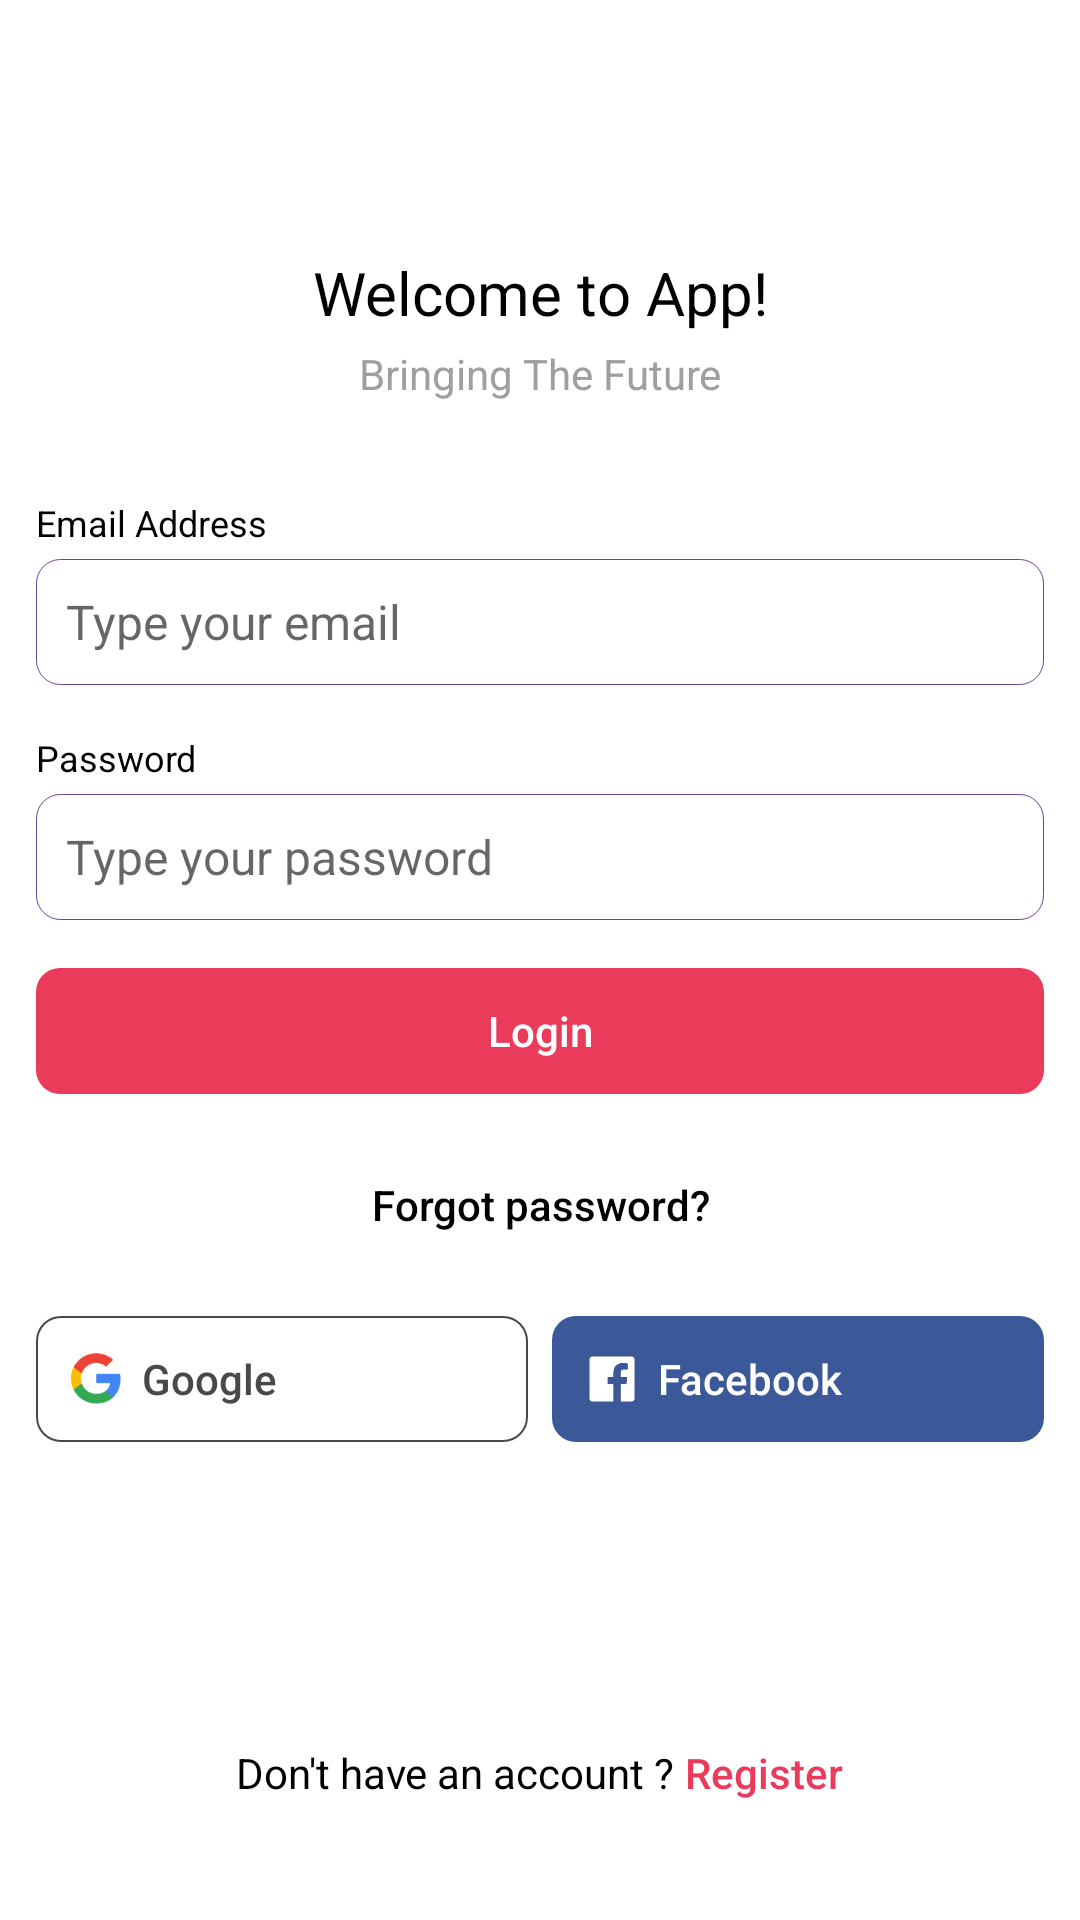

The Android layout XML behind this screen, and the referenced resources:
<!-- AndroidManifest.xml: application theme AppTheme -->
<!-- res/layout/demo_login_activity.xml -->
<?xml version="1.0" encoding="utf-8"?>
<LinearLayout
    xmlns:android="http://schemas.android.com/apk/res/android"
    xmlns:tools="http://schemas.android.com/tools"
    android:background="#ffffff"
    android:orientation="vertical"
    android:gravity="center"
    android:layout_width="match_parent"
    android:layout_height="match_parent"
    tools:context=".DemoLoginActivity">

    <LinearLayout
        xmlns:android="http://schemas.android.com/apk/res/android"
        xmlns:tools="http://schemas.android.com/tools"
        android:id="@+id/container"
        android:background="#ffffff"
        android:orientation="vertical"
        android:paddingLeft="12dp"
        android:paddingTop="12dp"
        android:paddingRight="12dp"
        android:paddingBottom="12dp"
        android:gravity="center"
        android:layout_width="match_parent"
        android:layout_height="match_parent"
        android:windowSoftInputMode="adjustPan"
        android:clickable="true"
        android:focusable="true"
        android:focusableInTouchMode="true">

        <LinearLayout
            xmlns:android="http://schemas.android.com/apk/res/android"
            xmlns:tools="http://schemas.android.com/tools"
            android:orientation="vertical"
            android:gravity="center"
            android:layout_width="match_parent"
            android:layout_height="wrap_content"
            android:layout_marginBottom="32.0dp">

            <ImageView
                android:layout_width="64.0dp"
                android:layout_height="64.0dp"
                android:src="@drawable/ic_demo_login"
                android:adjustViewBounds="true"
                android:scaleType="fitCenter"
                android:layout_marginBottom="8.0dp"/>

            <TextView
                android:text="Welcome to App!"
                android:textSize="20sp"
                android:textStyle="normal"
                android:textColor="#000000"
                android:gravity="center"
                android:layout_width="match_parent"
                android:layout_height="wrap_content"
                android:layout_marginBottom="4.0dp"/>

            <TextView
                android:text="Bringing The Future"
                android:textSize="14sp"
                android:textStyle="normal"
                android:textColor="#9F9F9F"
                android:gravity="center"
                android:layout_width="match_parent"
                android:layout_height="wrap_content"
                android:layout_marginBottom="0.0dp"/>


        </LinearLayout>


        <LinearLayout
            xmlns:android="http://schemas.android.com/apk/res/android"
            xmlns:tools="http://schemas.android.com/tools"
            android:orientation="vertical"
            android:layout_width="match_parent"
            android:layout_height="wrap_content"
            android:layout_marginBottom="16.0dp">

            <TextView
                android:text="Email Address"
                android:textSize="12sp"
                android:textStyle="normal"
                android:textColor="#000000"
                android:gravity="left"
                android:layout_width="match_parent"
                android:layout_height="wrap_content"
                android:layout_marginBottom="4.0dp"/>

            <EditText
                android:id="@+id/editUsername"
                android:layout_width="match_parent"
                android:layout_height="42.0dp"
                android:hint="Type your email"
                android:textSize="16sp"
                android:textStyle="normal"
                android:textColor="#000000"
                android:background="@drawable/demo_edit_text_background"
                android:textCursorDrawable="@null"
                android:paddingHorizontal="10.0dp"
                android:inputType="text"/>

        </LinearLayout>

        <LinearLayout
            xmlns:android="http://schemas.android.com/apk/res/android"
            xmlns:tools="http://schemas.android.com/tools"
            android:orientation="vertical"
            android:layout_width="match_parent"
            android:layout_height="wrap_content"
            android:layout_marginBottom="16dp">

            <TextView
                android:text="Password"
                android:textSize="12sp"
                android:textStyle="normal"
                android:textColor="#000000"
                android:gravity="left"
                android:layout_width="match_parent"
                android:layout_height="wrap_content"
                android:layout_marginBottom="4.0dp"/>

            <EditText
                android:id="@+id/editPassword"
                android:layout_width="match_parent"
                android:layout_height="42.0dp"
                android:hint="Type your password"
                android:textSize="16sp"
                android:textStyle="normal"
                android:textColor="#000000"
                android:background="@drawable/demo_edit_text_background"
                android:textCursorDrawable="@null"
                android:paddingHorizontal="10.0dp"
                android:inputType="textPassword"/>

        </LinearLayout>

        <androidx.appcompat.widget.AppCompatButton
            android:id="@+id/btnLogin"
            android:stateListAnimator="@null"
            android:layout_width="match_parent"
            android:layout_height="42dp"
            android:background="@drawable/demo_button_primary_background"
            android:text="Login"
            android:textAllCaps="false"
            android:textColor="#ffffff"
            android:letterSpacing="0.0"
            android:layout_marginBottom="16dp"/>

        <androidx.appcompat.widget.AppCompatButton
            android:id="@+id/btnForgotPassword"
            android:stateListAnimator="@null"
            android:layout_width="wrap_content"
            android:layout_height="42dp"
            android:background="@android:color/transparent"
            android:text="Forgot password?"
            android:textStyle="normal"
            android:textAllCaps="false"
            android:letterSpacing="0.0"
            android:textColor="#000000"
            android:layout_marginBottom="16dp"/>

        <LinearLayout
            android:orientation="horizontal"
            android:layout_width="match_parent"
            android:layout_height="wrap_content">

            <androidx.appcompat.widget.AppCompatButton
                android:id="@+id/btnGoogle"
                android:stateListAnimator="@null"
                android:layout_width="0.0dp"
                android:layout_height="42.0dp"
                android:layout_weight="1"
                android:layout_marginRight="4.0dp"
                android:background="@drawable/demo_button_google"
                android:drawableLeft="@drawable/demo_login_google"
                android:paddingLeft="8.0dp"
                android:paddingRight="8.0dp"
                android:gravity="left|center_vertical"
                android:text=" Google"
                android:textAllCaps="false"
                android:textColor="#4a4949"/>

            <androidx.appcompat.widget.AppCompatButton
                android:id="@+id/btnFacebook"
                android:stateListAnimator="@null"
                android:layout_width="0.0dp"
                android:layout_height="42.0dp"
                android:layout_weight="1"
                android:layout_marginLeft="4.0dp"
                android:background="@drawable/demo_button_facebook"
                android:drawableLeft="@drawable/demo_login_facebook"
                android:paddingLeft="8.0dp"
                android:paddingRight="8.0dp"
                android:gravity="left|center_vertical"
                android:text=" Facebook"
                android:textAllCaps="false"
                android:textColor="#ffffff"/>



        </LinearLayout>

        <View
            android:layout_width="wrap_content"
            android:layout_height="0dp"
            android:layout_weight="1" />
        
        <LinearLayout
            xmlns:android="http://schemas.android.com/apk/res/android"
            xmlns:tools="http://schemas.android.com/tools"
            android:orientation="horizontal"
            android:gravity="center"
            android:layout_width="wrap_content"
            android:layout_height="wrap_content"
            android:layout_marginBottom="16dp">

            <TextView
                android:text="Don't have an account ? "
                android:textSize="14sp"
                android:textStyle="normal"
                android:textColor="#000000"
                android:gravity="left"
                android:layout_width="match_parent"
                android:layout_height="wrap_content"/>

            <androidx.appcompat.widget.AppCompatButton
                android:id="@+id/btnRegister"
                android:stateListAnimator="@null"
                android:layout_width="wrap_content"
                android:layout_height="42dp"
                android:minHeight="0dp"
                android:minWidth="0dp"
                android:padding="0dp"
                android:background="@android:color/transparent"
                android:text="Register"
                android:textSize="14sp"
                android:textStyle="normal"
                android:textAllCaps="false"
                android:letterSpacing="0.0"
                android:textColor="#eb3b5a"/>


        </LinearLayout>

    </LinearLayout>

    <ProgressBar
        android:id="@+id/progressBar"
        android:layout_width="wrap_content"
        android:layout_height="wrap_content"
        android:minHeight="50dp"
        android:minWidth="50dp"
        android:progressBackgroundTint="@android:color/darker_gray"
        android:progressTint="@color/MAIN"
        android:indeterminate="true"
        android:indeterminateTintMode="src_atop"
        android:indeterminateTint="@color/MAIN"
        android:visibility="gone"
        />


</LinearLayout>
<!-- resources referenced by this layout -->
<resources>
  <color name="MAIN">#eb3b5a</color>
  <!-- drawable demo_button_facebook (drawable) -->
  <?xml version="1.0" encoding="utf-8"?>
  <shape xmlns:android="http://schemas.android.com/apk/res/android">
      <corners android:radius="8dp" />
      <solid android:color="#3b5998" />
  </shape>
  <!-- drawable demo_button_google (drawable) -->
  <?xml version="1.0" encoding="utf-8"?>
  <shape xmlns:android="http://schemas.android.com/apk/res/android">
      <corners android:radius="8dp" />
      <solid android:color="#ffffff" />
      <stroke android:width="2px" android:color="#4a4949" />
  </shape>
  <!-- drawable demo_button_primary_background (drawable) -->
  <?xml version="1.0" encoding="utf-8"?>
  <selector xmlns:android="http://schemas.android.com/apk/res/android">
      <item android:state_focused="true" android:state_pressed="false"
          android:drawable="@drawable/demo_button_primary_normal" />
      <item android:state_focused="true" android:state_pressed="true"
          android:drawable="@drawable/demo_button_primary_clicked" />
      <item android:state_focused="false" android:state_pressed="true"
          android:drawable="@drawable/demo_button_primary_clicked" />
      <item android:drawable="@drawable/demo_button_primary_normal" />
  </selector>
  <!-- drawable demo_edit_text_background (drawable) -->
  <?xml version="1.0" encoding="utf-8"?>
  <shape xmlns:android="http://schemas.android.com/apk/res/android">
      <corners android:radius="8dp" />
      <solid android:color="#ffffff" />
      <stroke android:width="1px" android:color="#6C4298" />
  </shape>
  <!-- drawable demo_login_facebook (drawable) -->
  <?xml version="1.0" encoding="utf-8"?>
  <layer-list xmlns:android="http://schemas.android.com/apk/res/android" >
  
      <item
          android:drawable="@drawable/ic_demo_facebook"
          android:width="24.0dp"
          android:height="24.0dp"
          />
  
  </layer-list >
  <!-- drawable demo_login_google (drawable) -->
  <?xml version="1.0" encoding="utf-8"?>
  <layer-list xmlns:android="http://schemas.android.com/apk/res/android" >
  
      <item
          android:drawable="@drawable/ic_demo_google"
          android:width="24.0dp"
          android:height="24.0dp"
          />
  
  </layer-list >
  <!-- drawable demo_button_primary_normal (drawable) -->
  <?xml version="1.0" encoding="utf-8"?>
  <shape xmlns:android="http://schemas.android.com/apk/res/android">
      <corners android:radius="8dp" />
      <solid android:color="#eb3b5a" />
  </shape>
  <!-- drawable demo_button_primary_clicked (drawable) -->
  <?xml version="1.0" encoding="utf-8"?>
  <shape xmlns:android="http://schemas.android.com/apk/res/android">
      <corners android:radius="8dp" />
      <solid android:color="#FF596F" />
  </shape>
  <!-- drawable demo_splash (drawable) -->
  <?xml version="1.0" encoding="utf-8"?>
  <layer-list xmlns:android="http://schemas.android.com/apk/res/android">
  
      <item
          android:drawable="@color/splashscreen_bg"/>
  
      <item
          android:width="200dp"
          android:height="200dp"
          android:drawable="@drawable/ic_demo_splash"
          android:gravity="center" />
  
  </layer-list>
  <color name="colorPrimaryDark">#3700B3</color>
  <color name="colorAccent">#03DAC5</color>
  <style name="AppBottomSheetDialogTheme" parent="Theme.Design.Light.BottomSheetDialog">
          <item name="bottomSheetStyle">@style/AppModalStyle</item>
      </style>
  <color name="splashscreen_bg">#ffffff</color>
  <style name="AppModalStyle" parent="Widget.Design.BottomSheet.Modal">
          <item name="android:background">@drawable/demo_rounded_bottom_sheet</item>
      </style>
</resources>
